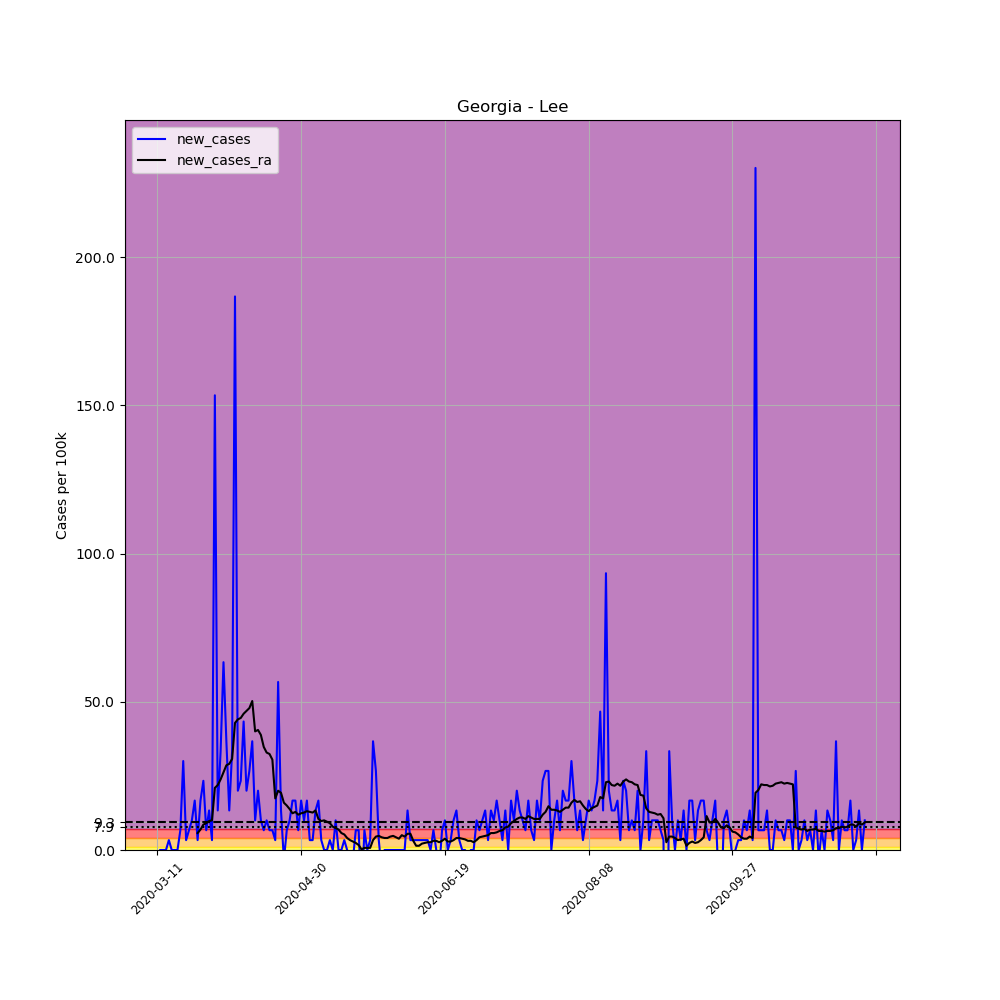

The file beside this chart, header and first rows:
, date, county, state, fips, cases, deaths, COUNTY, STNAME, CTYNAME, POPESTIMATE2019, per_100k, new_cases, new_cases_ra
43130, 2020-03-11, Lee, Georgia, 13177, 1, 0, 177, Georgia, Lee, 29992, 3.334, , 
43131, 2020-03-12, Lee, Georgia, 13177, 1, 0, 177, Georgia, Lee, 29992, 3.334, 0.0, 
43132, 2020-03-13, Lee, Georgia, 13177, 1, 0, 177, Georgia, Lee, 29992, 3.334, 0.0, 
43133, 2020-03-14, Lee, Georgia, 13177, 1, 0, 177, Georgia, Lee, 29992, 3.334, 0.0, 
43134, 2020-03-15, Lee, Georgia, 13177, 2, 0, 177, Georgia, Lee, 29992, 6.668, 3.334, 
43135, 2020-03-16, Lee, Georgia, 13177, 2, 0, 177, Georgia, Lee, 29992, 6.668, 0.0, 
43136, 2020-03-17, Lee, Georgia, 13177, 2, 0, 177, Georgia, Lee, 29992, 6.668, 0.0, 
43137, 2020-03-18, Lee, Georgia, 13177, 2, 0, 177, Georgia, Lee, 29992, 6.668, 0.0, 
43138, 2020-03-19, Lee, Georgia, 13177, 4, 0, 177, Georgia, Lee, 29992, 13.34, 6.668, 
43139, 2020-03-20, Lee, Georgia, 13177, 13, 0, 177, Georgia, Lee, 29992, 43.34, 30.01, 
43140, 2020-03-21, Lee, Georgia, 13177, 14, 0, 177, Georgia, Lee, 29992, 46.68, 3.334, 
43141, 2020-03-22, Lee, Georgia, 13177, 16, 0, 177, Georgia, Lee, 29992, 53.35, 6.668, 
43142, 2020-03-23, Lee, Georgia, 13177, 19, 0, 177, Georgia, Lee, 29992, 63.35, 10, 
43143, 2020-03-24, Lee, Georgia, 13177, 24, 1, 177, Georgia, Lee, 29992, 80.02, 16.67, 
43144, 2020-03-25, Lee, Georgia, 13177, 25, 1, 177, Georgia, Lee, 29992, 83.36, 3.334, 5.716
43145, 2020-03-26, Lee, Georgia, 13177, 30, 1, 177, Georgia, Lee, 29992, 100, 16.67, 6.907
43146, 2020-03-27, Lee, Georgia, 13177, 37, 1, 177, Georgia, Lee, 29992, 123.4, 23.34, 8.574
43147, 2020-03-28, Lee, Georgia, 13177, 39, 6, 177, Georgia, Lee, 29992, 130, 6.668, 9.05
43148, 2020-03-29, Lee, Georgia, 13177, 43, 6, 177, Georgia, Lee, 29992, 143.4, 13.34, 9.765
43149, 2020-03-30, Lee, Georgia, 13177, 44, 6, 177, Georgia, Lee, 29992, 146.7, 3.334, 10
43150, 2020-03-31, Lee, Georgia, 13177, 90, 7, 177, Georgia, Lee, 29992, 300.1, 153.4, 20.96
43151, 2020-04-01, Lee, Georgia, 13177, 94, 7, 177, Georgia, Lee, 29992, 313.4, 13.34, 21.91
43152, 2020-04-02, Lee, Georgia, 13177, 104, 7, 177, Georgia, Lee, 29992, 346.8, 33.34, 23.82
43153, 2020-04-03, Lee, Georgia, 13177, 123, 8, 177, Georgia, Lee, 29992, 410.1, 63.35, 26.2
43154, 2020-04-04, Lee, Georgia, 13177, 134, 8, 177, Georgia, Lee, 29992, 446.8, 36.68, 28.58
43155, 2020-04-05, Lee, Georgia, 13177, 138, 9, 177, Georgia, Lee, 29992, 460.1, 13.34, 29.06
43156, 2020-04-06, Lee, Georgia, 13177, 148, 13, 177, Georgia, Lee, 29992, 493.5, 33.34, 30.72
43157, 2020-04-07, Lee, Georgia, 13177, 204, 15, 177, Georgia, Lee, 29992, 680.2, 186.7, 42.87
43158, 2020-04-08, Lee, Georgia, 13177, 210, 14, 177, Georgia, Lee, 29992, 700.2, 20.01, 44.06
43159, 2020-04-09, Lee, Georgia, 13177, 217, 15, 177, Georgia, Lee, 29992, 723.5, 23.34, 44.54
43160, 2020-04-10, Lee, Georgia, 13177, 230, 15, 177, Georgia, Lee, 29992, 766.9, 43.34, 45.96
43161, 2020-04-11, Lee, Georgia, 13177, 236, 15, 177, Georgia, Lee, 29992, 786.9, 20.01, 46.92
43162, 2020-04-12, Lee, Georgia, 13177, 244, 15, 177, Georgia, Lee, 29992, 813.6, 26.67, 47.87
43163, 2020-04-13, Lee, Georgia, 13177, 255, 15, 177, Georgia, Lee, 29992, 850.2, 36.68, 50.25
43164, 2020-04-14, Lee, Georgia, 13177, 258, 15, 177, Georgia, Lee, 29992, 860.2, 10, 40.01
43165, 2020-04-15, Lee, Georgia, 13177, 264, 15, 177, Georgia, Lee, 29992, 880.2, 20.01, 40.49
43166, 2020-04-16, Lee, Georgia, 13177, 267, 15, 177, Georgia, Lee, 29992, 890.2, 10, 38.82
43167, 2020-04-17, Lee, Georgia, 13177, 269, 15, 177, Georgia, Lee, 29992, 896.9, 6.668, 34.77
43168, 2020-04-18, Lee, Georgia, 13177, 272, 15, 177, Georgia, Lee, 29992, 906.9, 10, 32.87
43169, 2020-04-19, Lee, Georgia, 13177, 274, 15, 177, Georgia, Lee, 29992, 913.6, 6.668, 32.39
43170, 2020-04-20, Lee, Georgia, 13177, 276, 16, 177, Georgia, Lee, 29992, 920.2, 6.668, 30.48
43171, 2020-04-21, Lee, Georgia, 13177, 277, 17, 177, Georgia, Lee, 29992, 923.6, 3.334, 17.39
43172, 2020-04-22, Lee, Georgia, 13177, 294, 17, 177, Georgia, Lee, 29992, 980.3, 56.68, 20.01
43173, 2020-04-23, Lee, Georgia, 13177, 298, 19, 177, Georgia, Lee, 29992, 993.6, 13.34, 19.29
43174, 2020-04-24, Lee, Georgia, 13177, 297, 18, 177, Georgia, Lee, 29992, 990.3, -3.334, 15.96
43175, 2020-04-25, Lee, Georgia, 13177, 299, 18, 177, Georgia, Lee, 29992, 996.9, 6.668, 15
43176, 2020-04-26, Lee, Georgia, 13177, 302, 18, 177, Georgia, Lee, 29992, 1007, 10, 13.81
43177, 2020-04-27, Lee, Georgia, 13177, 307, 19, 177, Georgia, Lee, 29992, 1024, 16.67, 12.38
43178, 2020-04-28, Lee, Georgia, 13177, 312, 19, 177, Georgia, Lee, 29992, 1040, 16.67, 12.86
43179, 2020-04-29, Lee, Georgia, 13177, 314, 20, 177, Georgia, Lee, 29992, 1047, 6.668, 11.91
43180, 2020-04-30, Lee, Georgia, 13177, 319, 20, 177, Georgia, Lee, 29992, 1064, 16.67, 12.38
43181, 2020-05-01, Lee, Georgia, 13177, 322, 20, 177, Georgia, Lee, 29992, 1074, 10, 12.62
43182, 2020-05-02, Lee, Georgia, 13177, 327, 20, 177, Georgia, Lee, 29992, 1090, 16.67, 13.1
43183, 2020-05-03, Lee, Georgia, 13177, 328, 20, 177, Georgia, Lee, 29992, 1094, 3.334, 12.86
43184, 2020-05-04, Lee, Georgia, 13177, 329, 20, 177, Georgia, Lee, 29992, 1097, 3.334, 12.62
43185, 2020-05-05, Lee, Georgia, 13177, 333, 22, 177, Georgia, Lee, 29992, 1110, 13.34, 13.34
43186, 2020-05-06, Lee, Georgia, 13177, 338, 22, 177, Georgia, Lee, 29992, 1127, 16.67, 10.48
43187, 2020-05-07, Lee, Georgia, 13177, 339, 22, 177, Georgia, Lee, 29992, 1130, 3.334, 9.765
43188, 2020-05-08, Lee, Georgia, 13177, 339, 22, 177, Georgia, Lee, 29992, 1130, 0.0, 10
43189, 2020-05-09, Lee, Georgia, 13177, 339, 22, 177, Georgia, Lee, 29992, 1130, 0.0, 9.526
... 187 more rows
